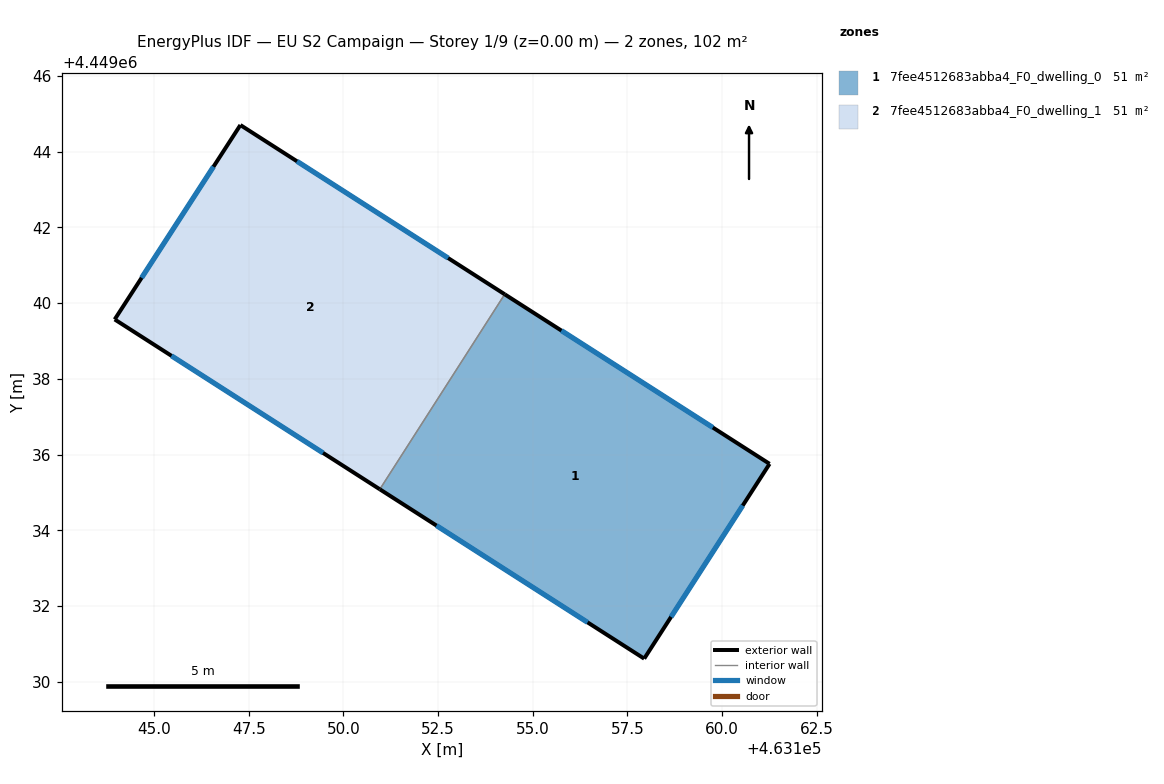
=== STOREY PLAN SPEC (per zone: floor XY polygon, exterior-wall plan segments, windows/doors) ===
zone 1: 7fee4512683abba4_F0_dwelling_0  (50.8 m²)
  floor: (463161.26, 4449035.75) (463157.94, 4449030.61) (463150.96, 4449035.08) (463154.26, 4449040.23)
  exterior wall: (463161.26, 4449035.75) – (463154.26, 4449040.23)  [8.3 m]
    window: (463159.76, 4449036.71) – (463155.76, 4449039.27)  [8.1 m²]
  exterior wall: (463157.94, 4449030.61) – (463161.26, 4449035.75)  [6.1 m]
    window: (463158.65, 4449031.71) – (463160.55, 4449034.65)  [6.0 m²]
  exterior wall: (463150.96, 4449035.08) – (463157.94, 4449030.61)  [8.3 m]
    window: (463152.46, 4449034.12) – (463156.45, 4449031.57)  [8.1 m²]
  interior walls: 1
zone 2: 7fee4512683abba4_F0_dwelling_1  (50.8 m²)
  floor: (463154.26, 4449040.23) (463150.96, 4449035.08) (463143.96, 4449039.57) (463147.28, 4449044.70)
  exterior wall: (463147.28, 4449044.70) – (463143.96, 4449039.57)  [6.1 m]
    window: (463146.57, 4449043.60) – (463144.67, 4449040.67)  [6.0 m²]
  exterior wall: (463154.26, 4449040.23) – (463147.28, 4449044.70)  [8.3 m]
    window: (463152.76, 4449041.19) – (463148.77, 4449043.74)  [8.1 m²]
  exterior wall: (463143.96, 4449039.57) – (463150.96, 4449035.08)  [8.3 m]
    window: (463145.46, 4449038.61) – (463149.46, 4449036.04)  [8.2 m²]
  interior walls: 1

=== DERIVED (storey summary) ===
Building: EU S2 Campaign
Storey: 1 of 9  (floor level z = 0.00 m)
Storey gross floor area: 101.5 m²
Zones on this storey: 2
  - 7fee4512683abba4_F0_dwelling_0: floor 50.8 m²; exterior wall 22.7 m (68.1 m²); 3 window(s) 22.3 m²; WWR 32.7%
  - 7fee4512683abba4_F0_dwelling_1: floor 50.8 m²; exterior wall 22.7 m (68.2 m²); 3 window(s) 22.3 m²; WWR 32.7%
Zone adjacency (shared interzone walls):
  - 7fee4512683abba4_F0_dwelling_0 ↔ 7fee4512683abba4_F0_dwelling_1